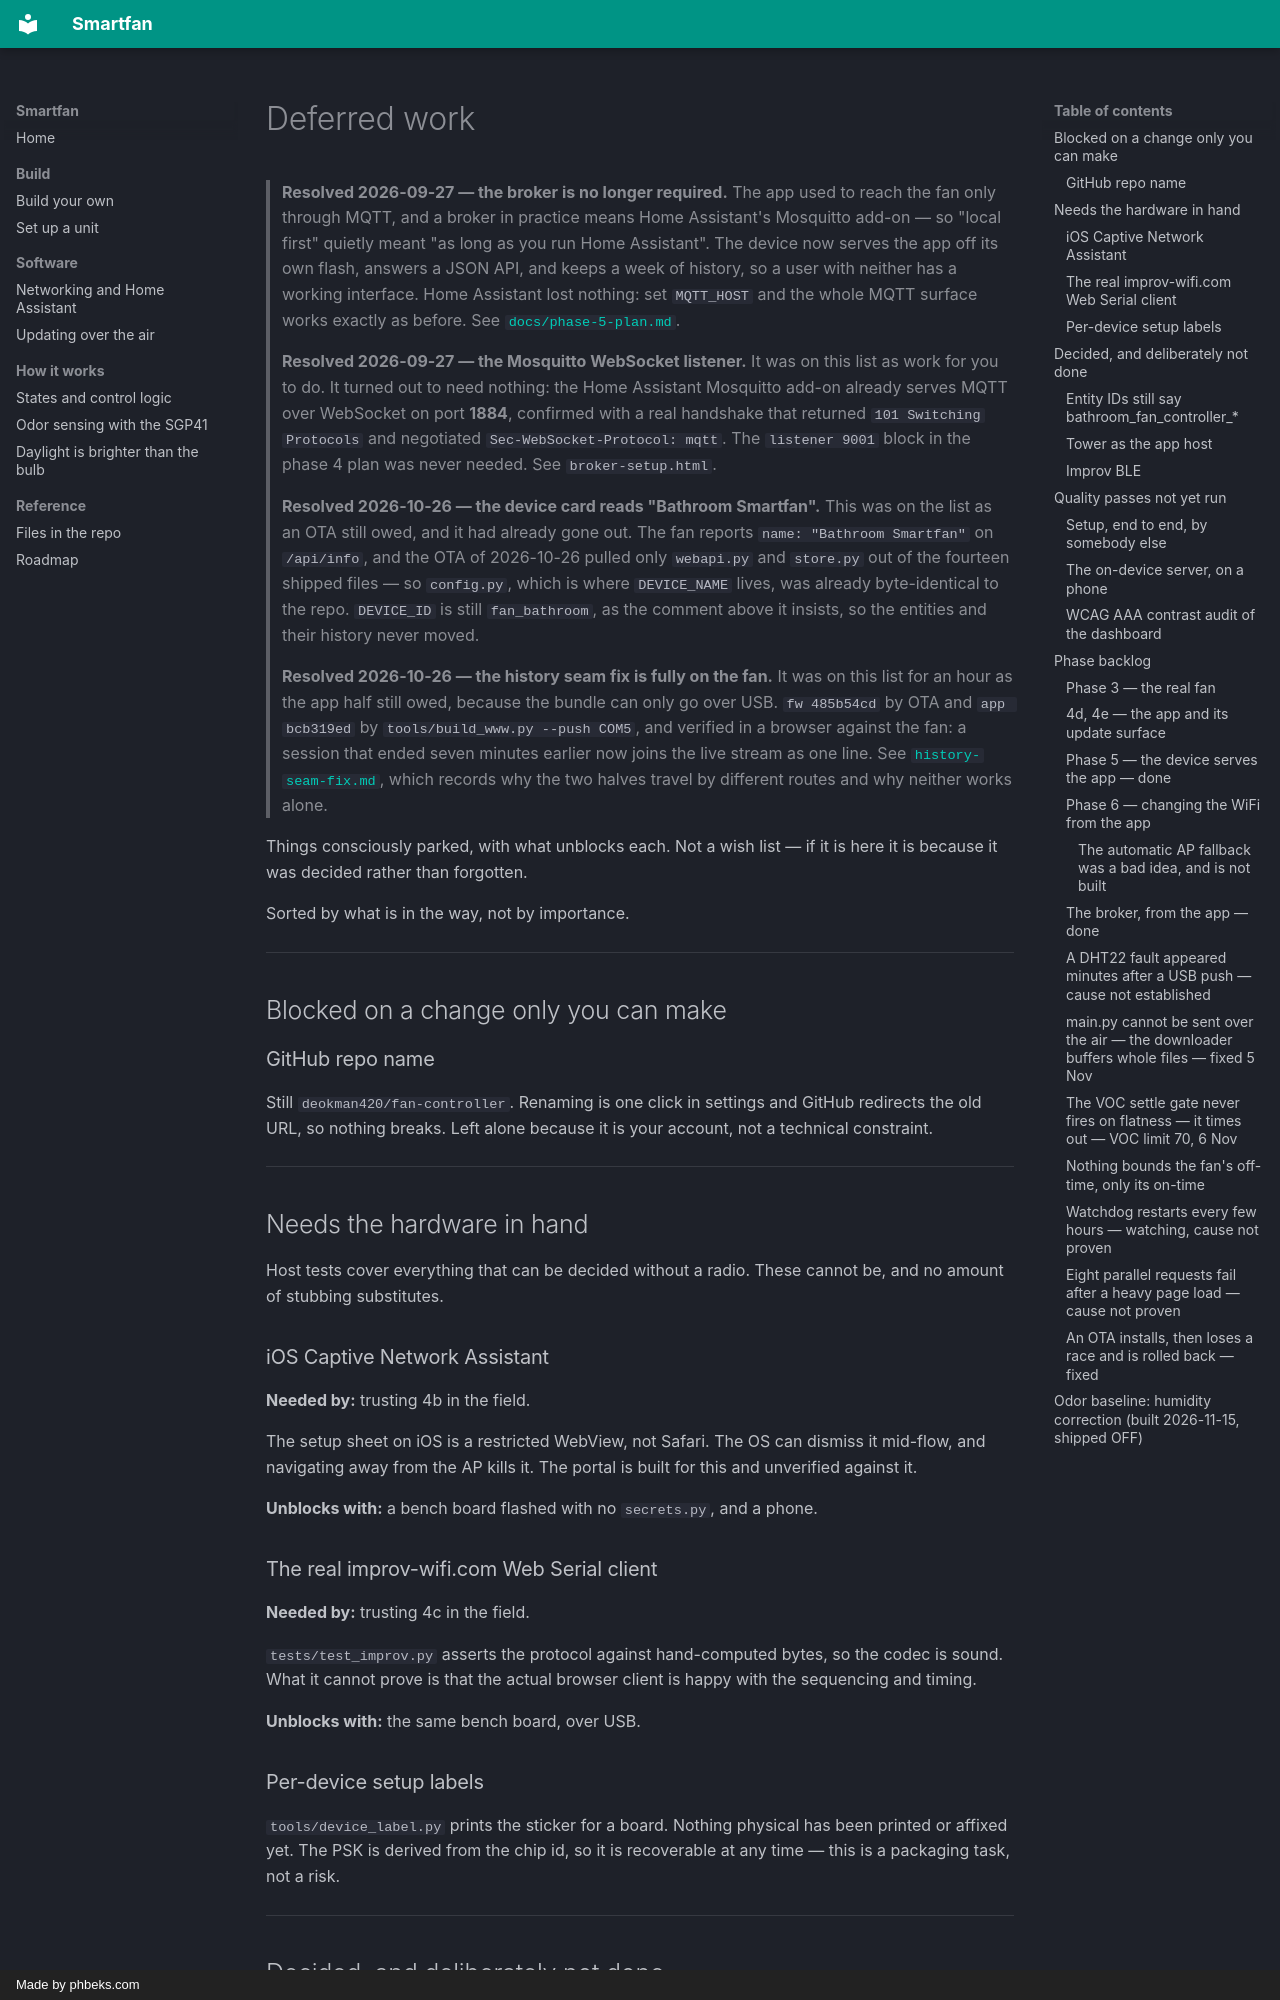

repository: deokman420/smartfan · page: TODO/index.html · generator: mkdocs · copyright: Made by phbeks.com

# Deferred work

> **Resolved 2026-09-27 — the broker is no longer required.** The app used to
> reach the fan only through MQTT, and a broker in practice means Home
> Assistant's Mosquitto add-on — so "local first" quietly meant "as long as
> you run Home Assistant". The device now serves the app off its own flash,
> answers a JSON API, and keeps a week of history, so a user with neither has
> a working interface. Home Assistant lost nothing: set `MQTT_HOST` and the
> whole MQTT surface works exactly as before. See
> [`docs/phase-5-plan.md`](phase-5-plan.md).

> **Resolved 2026-09-27 — the Mosquitto WebSocket listener.** It was on this
> list as work for you to do. It turned out to need nothing: the Home
> Assistant Mosquitto add-on already serves MQTT over WebSocket on port
> **1884**, confirmed with a real handshake that returned `101 Switching
> Protocols` and negotiated `Sec-WebSocket-Protocol: mqtt`. The
> `listener 9001` block in the phase 4 plan was never needed. See
> `broker-setup.html`.

> **Resolved 2026-10-26 — the device card reads "Bathroom Smartfan".** This
> was on the list as an OTA still owed, and it had already gone out. The fan
> reports `name: "Bathroom Smartfan"` on `/api/info`, and the OTA of
> 2026-10-26 pulled only `webapi.py` and `store.py` out of the fourteen
> shipped files — so `config.py`, which is where `DEVICE_NAME` lives, was
> already byte-identical to the repo. `DEVICE_ID` is still `fan_bathroom`, as
> the comment above it insists, so the entities and their history never moved.

> **Resolved 2026-10-26 — the history seam fix is fully on the fan.** It was
> on this list for an hour as the app half still owed, because the bundle can
> only go over USB. `fw 485b54cd` by OTA and `app bcb319ed` by
> `tools/build_www.py --push COM5`, and verified in a browser against the
> fan: a session that ended seven minutes earlier now joins the live stream
> as one line. See [`history-seam-fix.md`](history-seam-fix.md), which records
> why the two halves travel by different routes and why neither works alone.

Things consciously parked, with what unblocks each. Not a wish list — if it
is here it is because it was decided rather than forgotten.

Sorted by what is in the way, not by importance.

---

## Blocked on a change only you can make

### GitHub repo name

Still `deokman420/fan-controller`. Renaming is one click in settings and
GitHub redirects the old URL, so nothing breaks. Left alone because it is
your account, not a technical constraint.

---

## Needs the hardware in hand

Host tests cover everything that can be decided without a radio. These
cannot be, and no amount of stubbing substitutes.

### iOS Captive Network Assistant

**Needed by:** trusting 4b in the field.

The setup sheet on iOS is a restricted WebView, not Safari. The OS can
dismiss it mid-flow, and navigating away from the AP kills it. The portal
is built for this and unverified against it.

**Unblocks with:** a bench board flashed with no `secrets.py`, and a phone.

### The real improv-wifi.com Web Serial client

**Needed by:** trusting 4c in the field.

`tests/test_improv.py` asserts the protocol against hand-computed bytes, so
the codec is sound. What it cannot prove is that the actual browser client
is happy with the sequencing and timing.

**Unblocks with:** the same bench board, over USB.

### Per-device setup labels

`tools/device_label.py` prints the sticker for a board. Nothing physical
has been printed or affixed yet. The PSK is derived from the chip id, so it
is recoverable at any time — this is a packaging task, not a risk.

---

## Decided, and deliberately not done

### Entity IDs still say `bathroom_fan_controller_*`

Not a leftover. `DEVICE_ID` is the identity Home Assistant keys the device
off, so changing it would orphan all 31 entities and detach their history.
Renaming the `entity_id`s is a manual per-entity migration for no
functional gain. A device named "Bathroom Smartfan" with entity ids saying
`fan_controller` is normal in Home Assistant.

### Tower as the app host

Probed 2026-09-27: no Docker socket, no `/graphql`, and `:5000` is an
Express + MongoDB app whose only resolving route is `/health`.

**Superseded** — you said to serve from here, so 4f no longer waits on it.
Revisit only if the app should outlive the dev machine, which would need an
Unraid API key.
